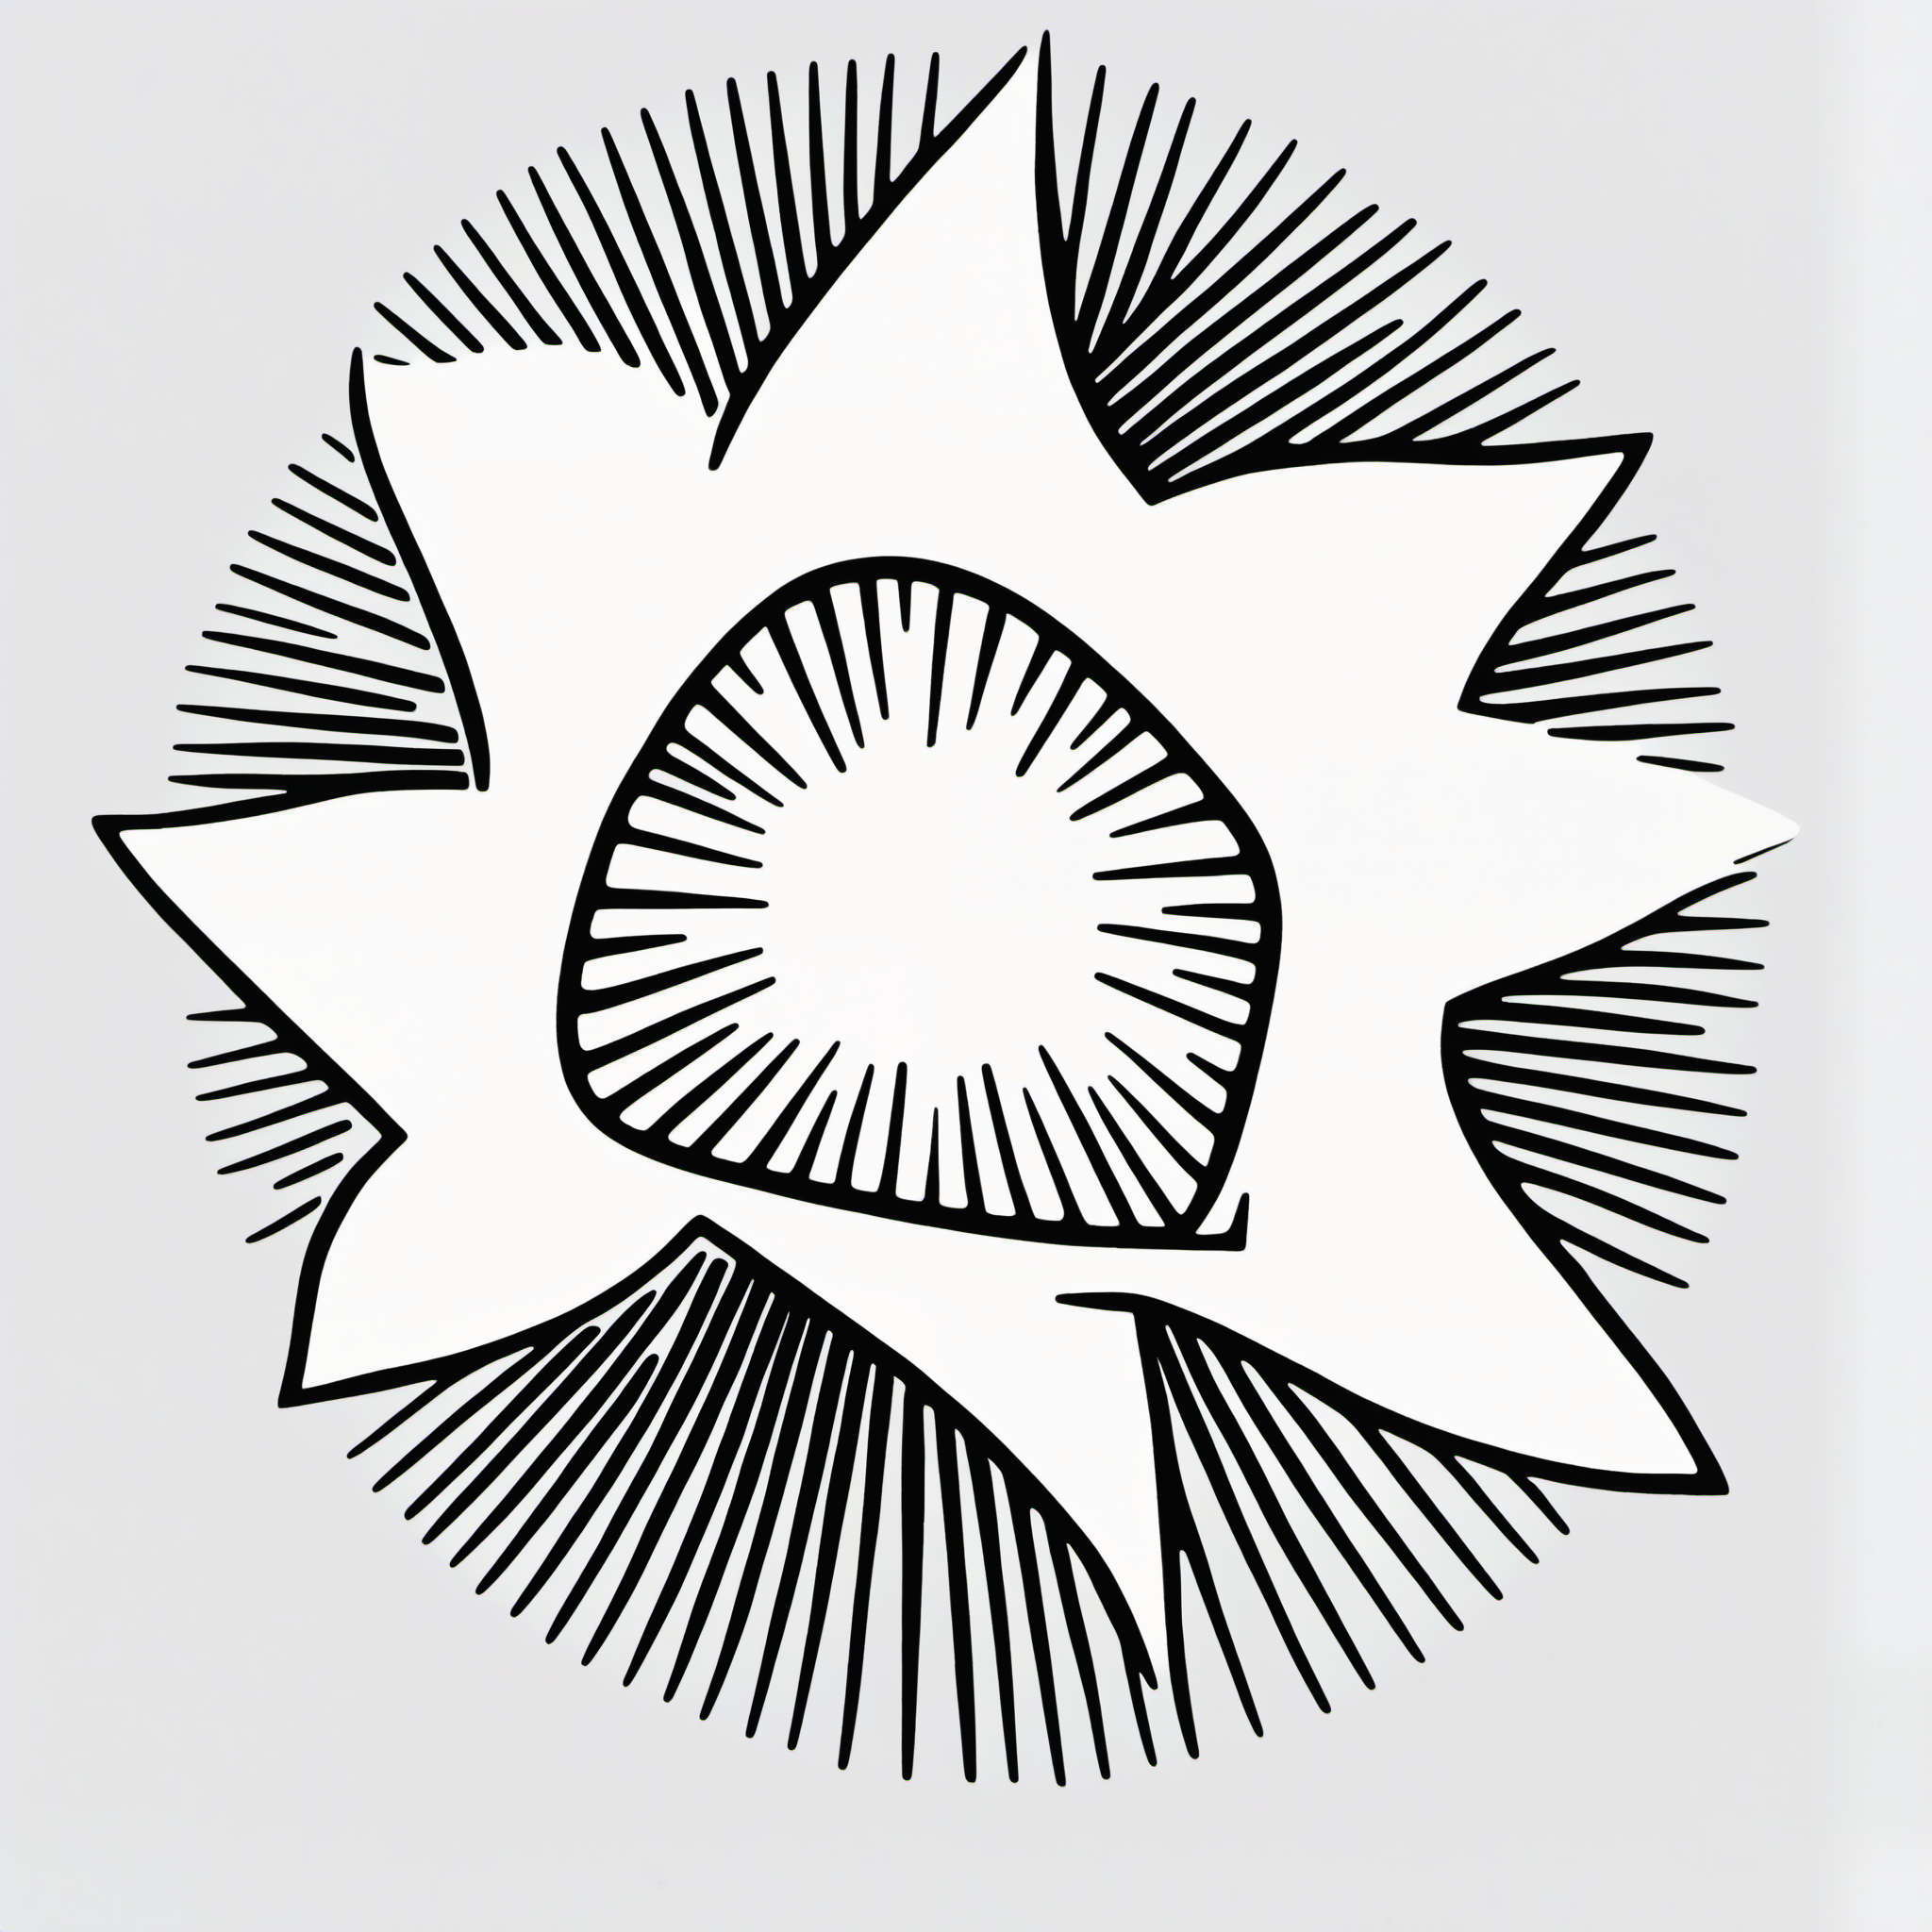
Generation parameters embedded in this image by AUTOMATIC1111 Stable Diffusion web UI or a fork of it (Forge, ...) (PNG 'parameters' text chunk):
logo of a sun, minimalistic, black and white, brightness details, focus
Negative prompt: bad, ugly
Steps: 30, Sampler: , CFG scale: 8.000000000000002, Seed: 52852233, Size: 1024x1024, Model: sd_xl_base_1.0, Version: ComfyUI, Civitai resources: [{"modelName":"SD XL","versionName":"v1.0","air":"urn:air:sdxl:checkpoint:civitai:101055@126601"}]